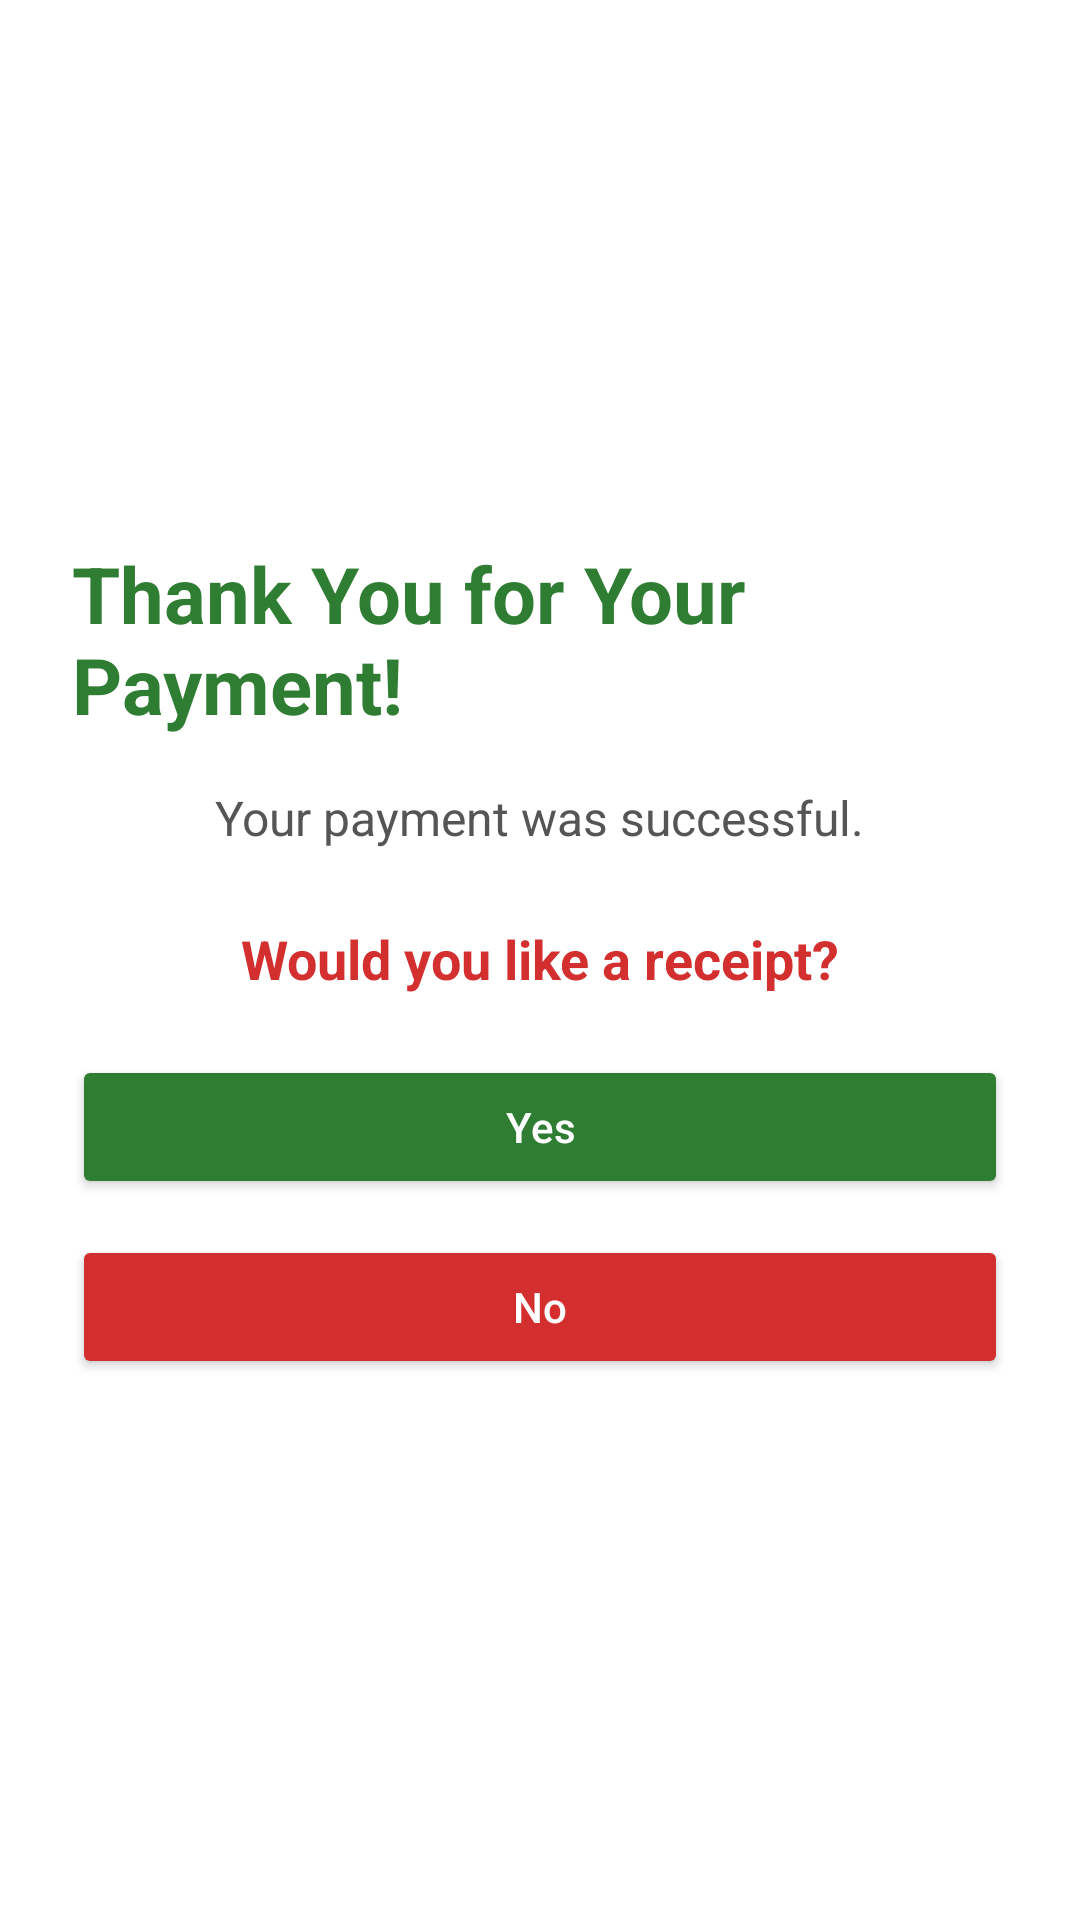

Reconstruct the res/layout file that produces this screen, plus the resources it refers to.
<!-- AndroidManifest.xml: application theme Theme.COSC341GROUP8STEP4 -->
<!-- res/layout/activity_thank_you.xml -->
<?xml version="1.0" encoding="utf-8"?>
<LinearLayout xmlns:android="http://schemas.android.com/apk/res/android"
    android:layout_width="match_parent"
    android:layout_height="match_parent"
    android:orientation="vertical"
    android:gravity="center"
    android:padding="24dp"
    android:background="#FFFFFF">

    <TextView
        android:layout_width="wrap_content"
        android:layout_height="wrap_content"
        android:text="Thank You for Your Payment!"
        android:textSize="26sp"
        android:textStyle="bold"
        android:textColor="#2E7D32"
        android:layout_marginBottom="16dp" />

    <TextView
        android:layout_width="wrap_content"
        android:layout_height="wrap_content"
        android:text="Your payment was successful."
        android:textSize="16sp"
        android:textColor="#555555"
        android:layout_marginBottom="24dp" />

    <TextView
        android:layout_width="wrap_content"
        android:layout_height="wrap_content"
        android:text="Would you like a receipt?"
        android:textSize="18sp"
        android:textStyle="bold"
        android:textColor="#D32F2F"
        android:layout_marginBottom="20dp" />

    <Button
        android:id="@+id/btnReceiptYes"
        android:layout_width="match_parent"
        android:layout_height="wrap_content"
        android:text="Yes"
        android:textAllCaps="false"
        android:textColor="#FFFFFF"
        android:backgroundTint="#2E7D32"
        android:padding="14dp"
        android:layout_marginBottom="12dp" />

    <Button
        android:id="@+id/btnReceiptNo"
        android:layout_width="match_parent"
        android:layout_height="wrap_content"
        android:text="No"
        android:textAllCaps="false"
        android:textColor="#FFFFFF"
        android:backgroundTint="#D32F2F"
        android:padding="14dp" />

</LinearLayout>
<!-- resources referenced by this layout -->
<resources>
  <style name="Theme.COSC341GROUP8STEP4" parent="Base.Theme.COSC341GROUP8STEP4" />
  <style name="Base.Theme.COSC341GROUP8STEP4" parent="Theme.Material3.DayNight.NoActionBar">
          
          
      </style>
</resources>
